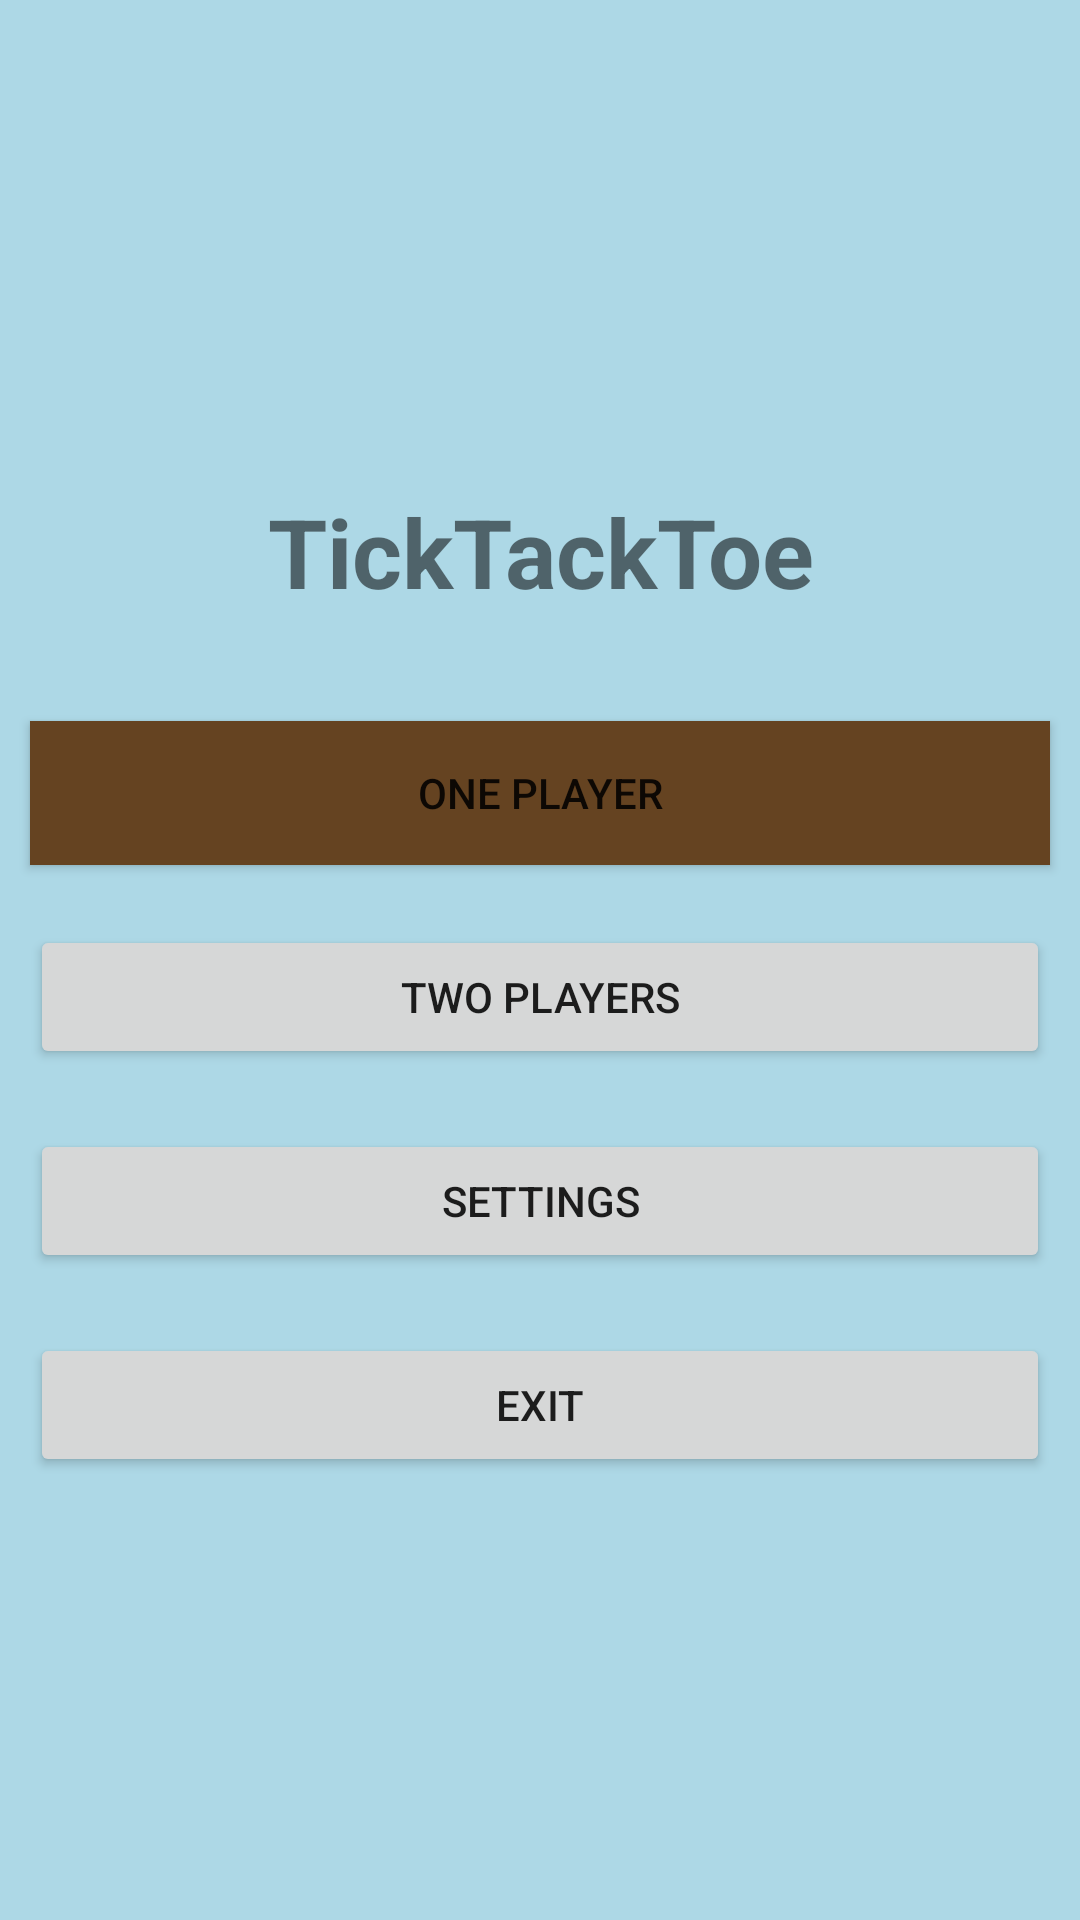

Produce the Android XML layout that renders to this screen, including the resource entries it uses.
<!-- AndroidManifest.xml: activity theme Theme.MaterialComponents.Light.NoActionBar -->
<!-- res/layout/activity_main_menu.xml -->
<?xml version="1.0" encoding="utf-8"?>
<LinearLayout xmlns:android="http://schemas.android.com/apk/res/android"
    android:orientation="vertical"
    android:gravity="center"
    android:background="@color/main_menu_background"
    android:layout_height="match_parent"
    android:layout_width="match_parent">

    <TextView
        android:id="@+id/tvMainMenuGameTitle"
        android:textSize="@dimen/default_text_size"
        android:textStyle="bold"
        android:layout_margin="@dimen/main_menu_app_name_margin"
        android:gravity="center"
        android:text="@string/app_name"
        android:layout_width="match_parent"
        android:layout_height="wrap_content"/>

    <Button
        android:id="@+id/btnManiMenuOnePlayer"
        android:background="@color/board_color"
        android:layout_margin="@dimen/main_menu_app_button_margin"
        android:text="@string/button_one_player"
        android:layout_width="match_parent"
        android:layout_height="wrap_content"/>

    <Button
        android:id="@+id/btnManiMenuTwoPlayers"
        android:text="@string/button_two_player"
        android:layout_margin="@dimen/main_menu_app_button_margin"
        android:layout_width="match_parent"
        android:layout_height="wrap_content"/>

    <Button
        android:id="@+id/btnManiMenuSettings"
        android:text="@string/button_settings"
        android:layout_margin="@dimen/main_menu_app_button_margin"
        android:layout_width="match_parent"
        android:layout_height="wrap_content"/>

    <Button
        android:id="@+id/btnManiMenuExit"
        android:text="@string/button_exit"
        android:layout_margin="@dimen/main_menu_app_button_margin"
        android:layout_width="match_parent"
        android:layout_height="wrap_content"/>

</LinearLayout>
<!-- resources referenced by this layout -->
<resources>
  <color name="board_color">#654321</color>
  <color name="main_menu_background">#add8e6</color>
  <dimen name="default_text_size">32sp</dimen>
  <dimen name="main_menu_app_button_margin">10dp</dimen>
  <dimen name="main_menu_app_name_margin">25dp</dimen>
  <string name="app_name">TickTackToe</string>
  <string name="button_exit">Exit</string>
  <string name="button_one_player">One Player</string>
  <string name="button_settings">Settings</string>
  <string name="button_two_player">Two Players</string>
</resources>
